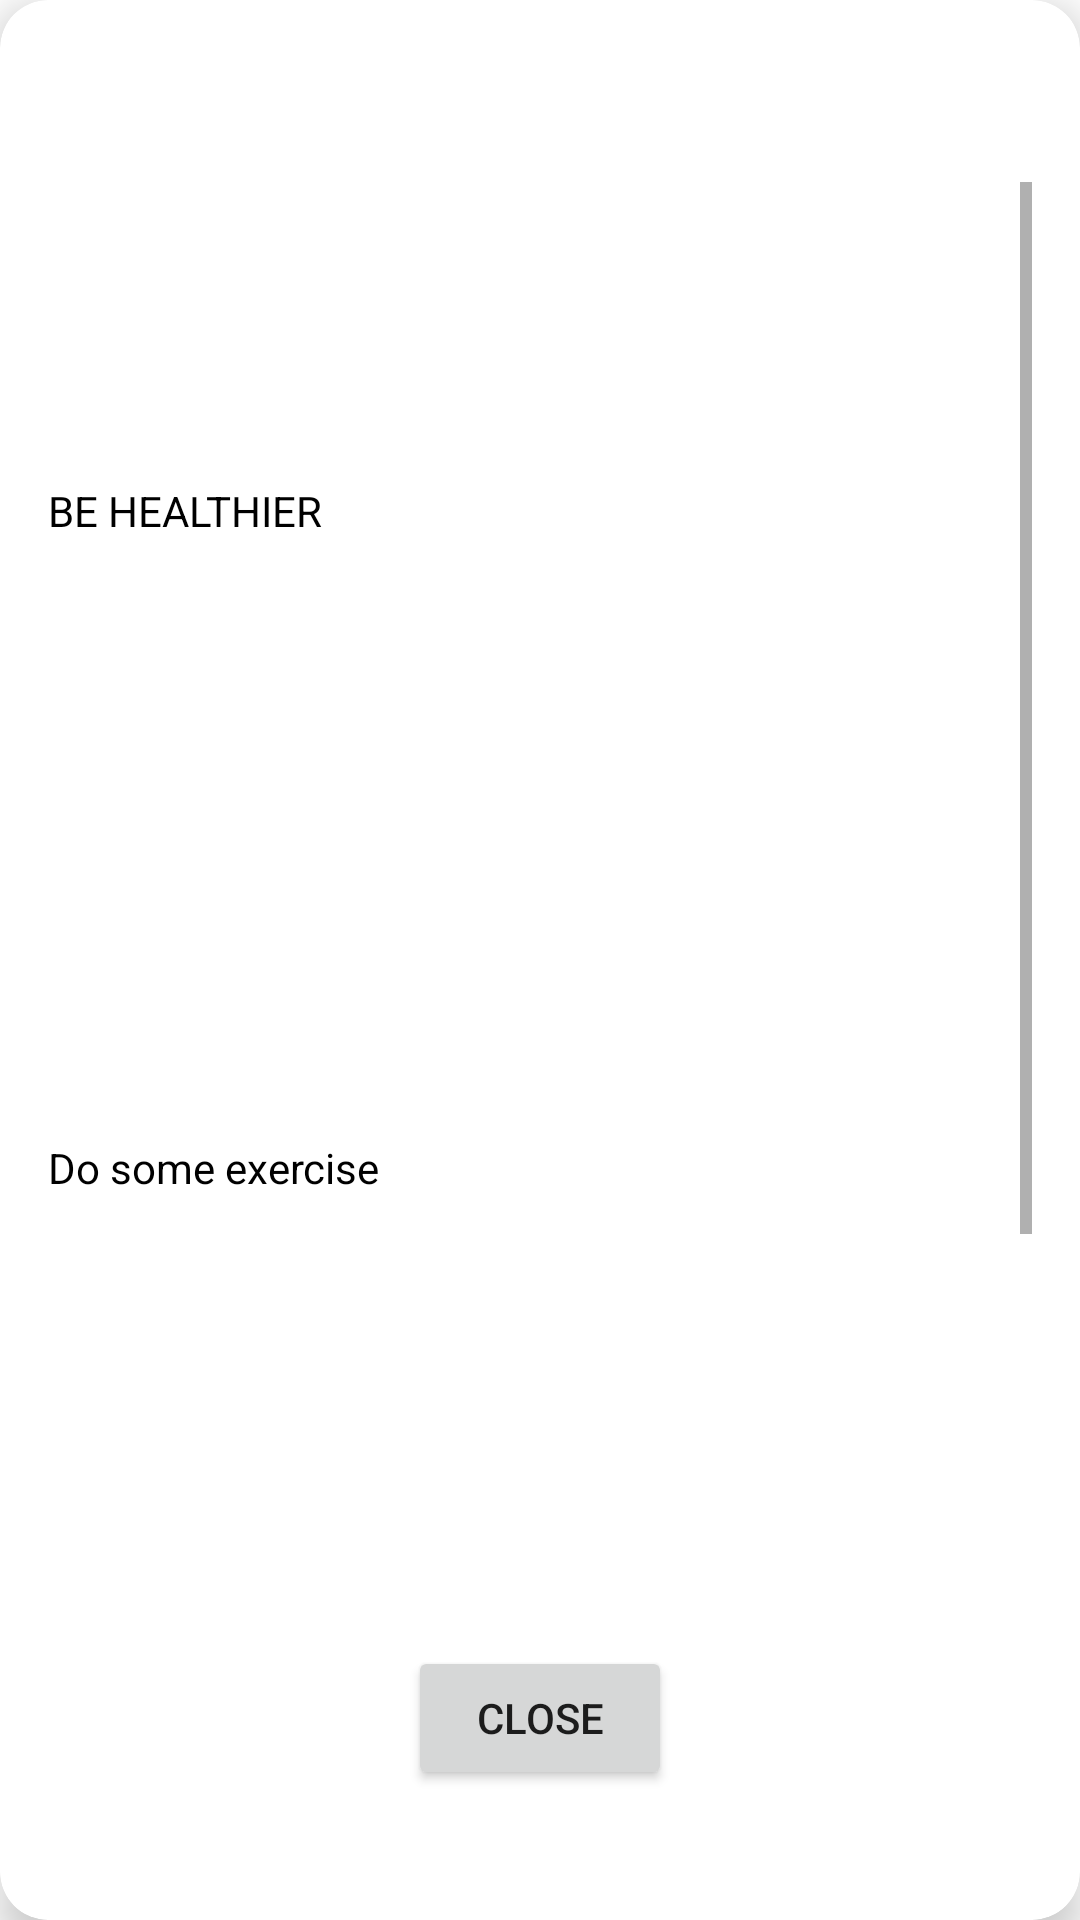

The Android layout XML behind this screen, and the referenced resources:
<!-- AndroidManifest.xml: application theme Theme.AgePredict -->
<!-- res/layout/popup.xml -->
<androidx.cardview.widget.CardView xmlns:android="http://schemas.android.com/apk/res/android"
    xmlns:app="http://schemas.android.com/apk/res-auto"
    xmlns:tools="http://schemas.android.com/tools"
    android:layout_width="400dp"
    android:layout_height="600dp"
    app:cardBackgroundColor="@color/white"
    app:cardCornerRadius="16dp"
    app:cardElevation="8dp"
    android:layout_gravity="center">

    <androidx.constraintlayout.widget.ConstraintLayout
        android:layout_width="match_parent"
        android:layout_height="match_parent"
        android:padding="16dp">

        <ScrollView
            android:layout_width="match_parent"
            android:layout_height="480dp"
            android:layout_marginBottom="8dp"
            app:layout_constraintBottom_toTopOf="@id/closeButton"
            app:layout_constraintTop_toTopOf="parent"
            app:layout_constraintVertical_bias="1.0"
            tools:layout_editor_absoluteX="16dp">

            <LinearLayout
                android:layout_width="match_parent"
                android:layout_height="wrap_content"
                android:orientation="vertical">

                <TextView
                    android:id="@+id/textView"
                    android:layout_width="wrap_content"
                    android:layout_height="wrap_content"
                    android:layout_marginTop="100dp"
                    android:layout_marginBottom="100dp"
                    android:text="BE HEALTHIER"
                    android:textColor="@color/black" />

                <TextView
                    android:id="@+id/textView2"
                    android:layout_width="wrap_content"
                    android:layout_height="wrap_content"
                    android:layout_marginTop="100dp"
                    android:layout_marginBottom="100dp"
                    android:text="Do some exercise"
                    android:textColor="@color/black" />

                <TextView
                    android:id="@+id/textView3"
                    android:layout_width="wrap_content"
                    android:layout_height="wrap_content"
                    android:layout_marginTop="100dp"
                    android:layout_marginBottom="100dp"
                    android:text="Eat some veg"
                    android:textColor="@color/black" />
            </LinearLayout>
        </ScrollView>

        <Button
            android:id="@+id/closeButton"
            android:layout_width="wrap_content"
            android:layout_height="wrap_content"
            android:text="@string/close"
            app:layout_constraintBottom_toBottomOf="parent"
            app:layout_constraintEnd_toEndOf="parent"
            app:layout_constraintStart_toStartOf="parent"
            app:layout_constraintTop_toTopOf="parent"
            app:layout_constraintVertical_bias="0.951" />

    </androidx.constraintlayout.widget.ConstraintLayout>

</androidx.cardview.widget.CardView>
<!-- resources referenced by this layout -->
<resources>
  <string name="close">Close</string>
  <style name="Theme.AgePredict" parent="Theme.MaterialComponents.DayNight.DarkActionBar">
          
          <item name="colorPrimary">@color/purple_500</item>
          <item name="colorPrimaryVariant">@color/purple_700</item>
          <item name="colorOnPrimary">@color/white</item>
          
          <item name="colorSecondary">@color/teal_200</item>
          <item name="colorSecondaryVariant">@color/teal_700</item>
          <item name="colorOnSecondary">@color/black</item>
          
          <item name="android:statusBarColor">?attr/colorPrimaryVariant</item>
          
      </style>
  <!-- not gathered from this repository: default colours our renderer supplied (Android Studio template values) -->
  <color name="purple_500">#FF6200EE</color>
  <color name="purple_700">#FF3700B3</color>
  <color name="teal_200">#FF03DAC5</color>
  <color name="teal_700">#FF018786</color>
  <color name="black">#FF000000</color>
  <color name="white">#FFFFFFFF</color>
</resources>
